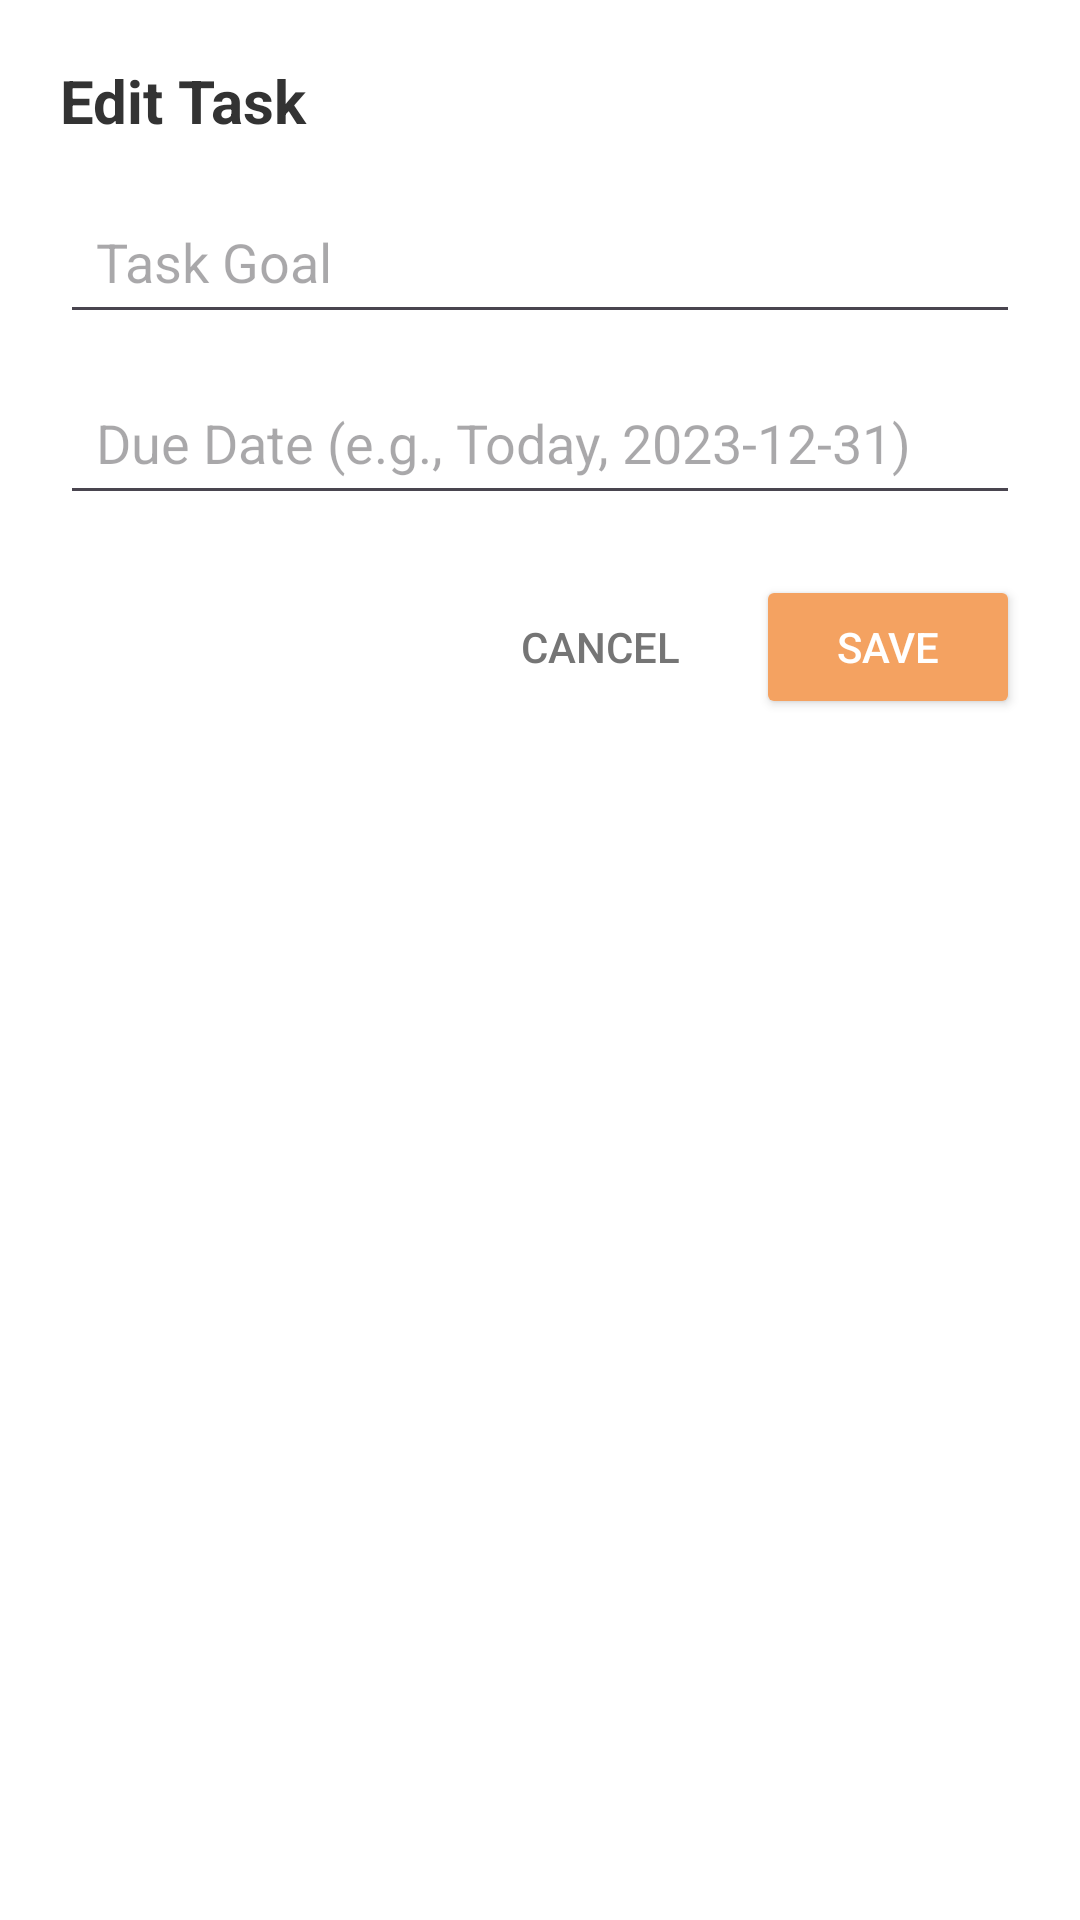

The Android layout XML behind this screen, and the referenced resources:
<!-- AndroidManifest.xml: application theme Theme.BetweenUs -->
<!-- res/layout/dialog_edit_task.xml -->
<?xml version="1.0" encoding="utf-8"?>
<LinearLayout xmlns:android="http://schemas.android.com/apk/res/android"
    android:layout_width="match_parent"
    android:layout_height="wrap_content"
    android:orientation="vertical"
    android:padding="20dp"
    android:background="@android:color/white">

    <TextView
        android:layout_width="wrap_content"
        android:layout_height="wrap_content"
        android:text="Edit Task"
        android:textSize="20sp"
        android:textStyle="bold"
        android:textColor="#333333"
        android:layout_marginBottom="16dp"/>

    <EditText
        android:id="@+id/et_edit_task_goal"
        android:layout_width="match_parent"
        android:layout_height="wrap_content"
        android:hint="Task Goal"
        android:inputType="textCapSentences"
        android:padding="12dp"
        android:layout_marginBottom="12dp"/>

    <EditText
        android:id="@+id/et_edit_task_due_date"
        android:layout_width="match_parent"
        android:layout_height="wrap_content"
        android:hint="Due Date (e.g., Today, 2023-12-31)"
        android:inputType="text"
        android:padding="12dp"
        android:layout_marginBottom="20dp"/>

    <LinearLayout
        android:layout_width="match_parent"
        android:layout_height="wrap_content"
        android:orientation="horizontal"
        android:gravity="end">

        <Button
            android:id="@+id/btn_cancel_edit"
            android:layout_width="wrap_content"
            android:layout_height="wrap_content"
            android:text="Cancel"
            style="?android:attr/borderlessButtonStyle"
            android:textColor="#757575"/>

        <Button
            android:id="@+id/btn_save_task"
            android:layout_width="wrap_content"
            android:layout_height="wrap_content"
            android:text="Save"
            android:backgroundTint="#F4A261"
            android:textColor="@android:color/white"
            android:layout_marginStart="8dp"/>

    </LinearLayout>
</LinearLayout>
<!-- resources referenced by this layout -->
<resources>
  <style name="Theme.BetweenUs" parent="Theme.MaterialComponents.DayNight.NoActionBar">
          
          <item name="colorPrimary">@color/purple_500</item>
          <item name="colorPrimaryVariant">@color/purple_700</item>
          <item name="colorOnPrimary">@color/white</item>
          
          <item name="colorSecondary">@color/teal_200</item>
          <item name="colorSecondaryVariant">@color/teal_700</item>
          <item name="colorOnSecondary">@color/black</item>
          
          <item name="android:statusBarColor">?attr/colorPrimaryVariant</item>
          
      </style>
  <!-- not gathered from this repository: default colours our renderer supplied (Android Studio template values) -->
  <color name="purple_500">#FF6200EE</color>
  <color name="purple_700">#FF3700B3</color>
  <color name="teal_200">#FF03DAC5</color>
  <color name="teal_700">#FF018786</color>
  <color name="black">#FF000000</color>
  <color name="white">#FFFFFFFF</color>
</resources>
